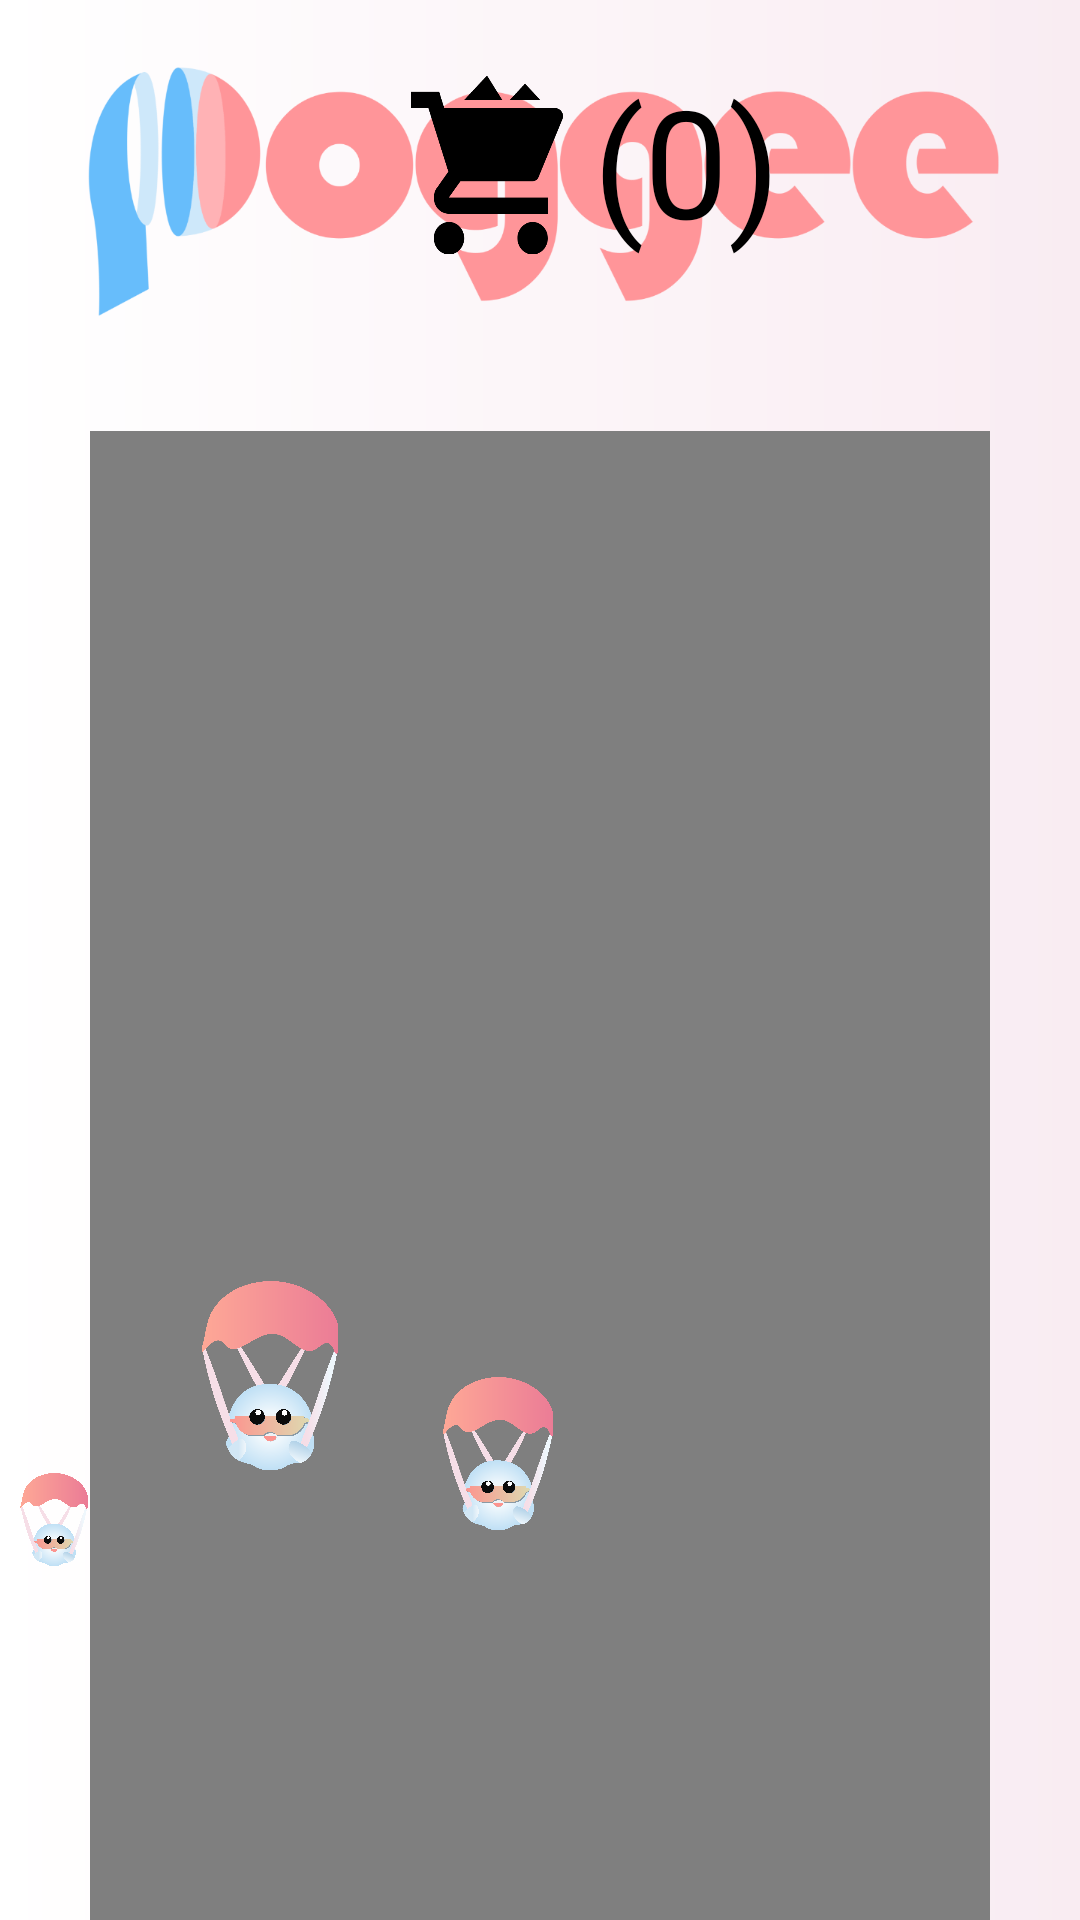

The Android layout XML behind this screen, and the referenced resources:
<!-- AndroidManifest.xml: application theme Theme.AppCompat.Light.NoActionBar -->
<!-- res/layout/fragment_main_menu.xml -->
<?xml version="1.0" encoding="utf-8"?>
<androidx.constraintlayout.widget.ConstraintLayout xmlns:android="http://schemas.android.com/apk/res/android"
    xmlns:app="http://schemas.android.com/apk/res-auto"
    xmlns:tools="http://schemas.android.com/tools"
    android:layout_width="match_parent"
    android:layout_height="match_parent"
    android:background="@drawable/main_menu_background"
    android:paddingTop="@dimen/standard_margin"
    tools:context=".tcn_verifone_MainMenu">

    <ImageView
        android:id="@+id/poggeelogo"
        android:layout_width="wrap_content"
        android:layout_height="wrap_content"
        android:adjustViewBounds="true"
        app:layout_constraintEnd_toEndOf="parent"
        app:layout_constraintStart_toStartOf="parent"
        app:layout_constraintTop_toTopOf="parent"
        app:srcCompat="@drawable/poggeelogo" />


    <LinearLayout
        android:id="@+id/main_menu_cart_layout"
        android:layout_width="wrap_content"
        android:layout_height="wrap_content"
        android:orientation="horizontal"
        app:layout_constraintRight_toRightOf="parent"
        app:layout_constraintTop_toTopOf="parent">

        <ImageView
            android:id="@+id/cart_icon"
            android:layout_width="wrap_content"
            android:layout_height="60dp"
            android:layout_marginTop="5dp"
            android:layout_marginEnd="@dimen/small_margin"
            android:adjustViewBounds="true"
            app:layout_constraintRight_toRightOf="@id/main_menu_cart_items_text"
            app:layout_constraintTop_toTopOf="parent"
            app:srcCompat="@drawable/ic_shopping_cart_black" />

        <TextView
            android:id="@+id/main_menu_cart_items_text"
            android:layout_width="wrap_content"
            android:layout_height="wrap_content"
            android:layout_marginEnd="@dimen/biggest_margin"
            android:text="(0)"
            android:textColor="@color/black"
            android:textSize="50dp"
            app:fontFamily="@font/poppinssemibold"
            app:layout_constraintRight_toRightOf="parent"
            app:layout_constraintTop_toTopOf="parent" />
    </LinearLayout>

    <VideoView
        android:id="@+id/videoPanel"
        android:layout_width="match_parent"
        android:layout_height="525dp"
        android:layout_marginStart="30dp"
        android:layout_marginTop="30dp"
        android:layout_marginEnd="30dp"
        android:adjustViewBounds="true"
        app:layout_constraintEnd_toEndOf="parent"
        app:layout_constraintStart_toStartOf="parent"
        app:layout_constraintTop_toBottomOf="@id/poggeelogo"
        />

    <com.smarteist.autoimageslider.SliderView
        android:visibility="invisible"
        android:id="@+id/imageSlider"
        android:layout_width="match_parent"
        android:layout_height="525dp"
        android:layout_marginStart="30dp"
        android:layout_marginTop="30dp"
        android:layout_marginEnd="30dp"
        android:adjustViewBounds="true"
        app:layout_constraintEnd_toEndOf="parent"
        app:layout_constraintStart_toStartOf="parent"
        app:layout_constraintTop_toBottomOf="@id/poggeelogo"
        app:sliderAnimationDuration="600"
        app:sliderAutoCycleDirection="back_and_forth"
        app:sliderAutoCycleEnabled="true"
        app:sliderIndicatorAnimationDuration="600"
        app:sliderIndicatorGravity="center_horizontal|bottom"
        app:sliderIndicatorMargin="30dp"
        app:sliderIndicatorOrientation="horizontal"
        app:sliderIndicatorPadding="3dp"
        app:sliderIndicatorRadius="2dp"
        app:sliderIndicatorSelectedColor="#5A5A5A"
        app:sliderIndicatorUnselectedColor="#FFF"
        app:sliderScrollTimeInSec="1"
        app:sliderStartAutoCycle="true"
        app:srcCompat="@drawable/videoscreen" />


    <HorizontalScrollView
        android:id="@+id/main_scroll_list"
        android:layout_width="match_parent"
        android:layout_height="0dp"
        android:layout_marginTop="@dimen/big_margin"
        android:scrollbars="none"
        app:layout_constraintBottom_toTopOf="@id/poggeeguy"
        app:layout_constraintEnd_toEndOf="parent"
        app:layout_constraintStart_toStartOf="parent"
        app:layout_constraintTop_toBottomOf="@id/imageSlider">

        <androidx.gridlayout.widget.GridLayout
            android:id="@+id/product_grid_layout"
            android:layout_width="wrap_content"
            android:layout_height="match_parent"
            app:alignmentMode="alignBounds"
            app:orientation="vertical"
            app:rowCount="2">


        </androidx.gridlayout.widget.GridLayout>
    </HorizontalScrollView>

    <ImageView
        android:id="@+id/poggeeguy"
        android:layout_width="0dp"
        android:layout_height="wrap_content"
        android:layout_marginStart="36dp"
        android:layout_marginEnd="16dp"
        android:adjustViewBounds="true"
        android:elevation="8dp"
        android:visibility="invisible"
        app:layout_constraintBottom_toTopOf="@id/guideline_horizontal"
        app:layout_constraintEnd_toEndOf="@id/check_in_button"
        app:layout_constraintStart_toStartOf="@id/check_in_button"
        app:srcCompat="@drawable/poggeeguy" />

    <androidx.cardview.widget.CardView
        android:id="@+id/filter_button"
        android:layout_width="240dp"
        android:layout_height="160dp"
        android:layout_marginEnd="@dimen/big_margin"
        android:layout_marginBottom="60dp"
        android:visibility="invisible"
        app:cardCornerRadius="50dp"
        app:cardElevation="6dp"
        app:layout_constraintBottom_toBottomOf="parent"
        app:layout_constraintEnd_toStartOf="@+id/enter_item_number_button"
        app:layout_constraintHorizontal_bias="0.5"
        app:layout_constraintHorizontal_chainStyle="packed"
        app:layout_constraintStart_toStartOf="parent">

        <ImageView
            android:layout_width="match_parent"
            android:layout_height="match_parent"
            android:background="@drawable/button_pink_background"
            android:padding="@dimen/standard_margin"
            app:srcCompat="@drawable/ic_search_light" />
    </androidx.cardview.widget.CardView>

    <androidx.cardview.widget.CardView
        android:id="@+id/enter_item_number_button"
        android:layout_width="240dp"
        android:layout_height="160dp"
        android:layout_marginStart="@dimen/big_margin"
        android:layout_marginEnd="@dimen/big_margin"
        android:layout_marginBottom="60dp"
        android:visibility="invisible"
        app:cardCornerRadius="50dp"
        app:cardElevation="6dp"
        app:layout_constraintBottom_toBottomOf="parent"
        app:layout_constraintEnd_toStartOf="@+id/check_in_button"
        app:layout_constraintHorizontal_bias="0.5"
        app:layout_constraintStart_toEndOf="@+id/filter_button">

        <ImageView
            android:layout_width="match_parent"
            android:layout_height="match_parent"
            android:background="@drawable/button_light_green_background"
            android:padding="@dimen/standard_margin"
            app:srcCompat="@drawable/ic_shopping_cart" />

    </androidx.cardview.widget.CardView>

    <androidx.cardview.widget.CardView
        android:id="@+id/check_in_button"
        android:layout_width="240dp"
        android:layout_height="160dp"
        android:layout_marginStart="@dimen/big_margin"
        android:layout_marginBottom="60dp"
        android:visibility="invisible"
        app:cardCornerRadius="50dp"
        app:cardElevation="6dp"
        app:layout_constraintBottom_toBottomOf="parent"
        app:layout_constraintEnd_toEndOf="parent"
        app:layout_constraintHorizontal_bias="0.5"
        app:layout_constraintStart_toEndOf="@+id/enter_item_number_button">

        <ImageView
            android:layout_width="match_parent"
            android:layout_height="match_parent"
            android:background="@drawable/button_blue_background"
            android:padding="@dimen/standard_margin"
            app:srcCompat="@drawable/ic_qr_code" />
    </androidx.cardview.widget.CardView>

    <androidx.constraintlayout.widget.Guideline
        android:id="@+id/guideline_horizontal"
        android:layout_width="wrap_content"
        android:layout_height="wrap_content"
        android:orientation="horizontal"
        app:layout_constraintGuide_end="204dp" />

    <ImageView
        android:id="@+id/mointainsBg"
        android:layout_width="wrap_content"
        android:layout_height="wrap_content"
        app:layout_constraintBottom_toBottomOf="parent"
        app:layout_constraintEnd_toEndOf="parent"
        app:layout_constraintStart_toStartOf="parent"
        app:srcCompat="@drawable/mountainsbg1"

        />

    <ImageView
        android:id="@+id/shute1"
        android:layout_width="82dp"
        android:layout_height="63dp"
        android:layout_marginBottom="150dp"
        app:layout_constraintBottom_toBottomOf="@+id/mointainsBg"
        app:layout_constraintEnd_toEndOf="@+id/mointainsBg"
        app:layout_constraintStart_toStartOf="parent"
        app:srcCompat="@drawable/poggeeshut" />

    <ImageView
        android:id="@+id/shute2"
        android:layout_width="54dp"
        android:layout_height="51dp"
        android:layout_marginStart="8dp"
        android:layout_marginTop="32dp"
        app:layout_constraintStart_toEndOf="@+id/shute1"
        app:layout_constraintTop_toTopOf="@+id/shute1"
        app:srcCompat="@drawable/poggeeshut" />

    <ImageView
        android:id="@+id/shute3"
        android:layout_width="30dp"
        android:layout_height="31dp"
        android:layout_marginTop="64dp"
        android:layout_marginEnd="16dp"
        app:layout_constraintEnd_toStartOf="@+id/shute1"
        app:layout_constraintTop_toTopOf="@+id/shute1"
        app:srcCompat="@drawable/poggeeshut" />


    <LinearLayout
        android:layout_width="wrap_content"
        android:layout_height="wrap_content"
        app:layout_constraintBottom_toBottomOf="parent"
        app:layout_constraintEnd_toEndOf="parent">
        >

        <androidx.cardview.widget.CardView
        android:id="@+id/helpButton"
        android:layout_width="160dp"
        android:layout_height="160dp"
        android:layout_marginEnd="32dp"
        android:layout_marginBottom="32dp"
        android:visibility="gone"
        app:cardCornerRadius="10dp"
        app:cardElevation="1dp"

        app:layout_constraintBottom_toBottomOf="parent"
        app:layout_constraintEnd_toEndOf="parent">

        <ImageView
            android:layout_width="match_parent"
            android:layout_height="match_parent"
            android:background="@drawable/button_pink_background"
            android:padding="@dimen/standard_margin" />

        <TextView
            android:layout_width="match_parent"
            android:layout_height="match_parent"
            android:textColor="@color/white"
            android:textSize="100sp"
            android:elevation="2dp"
            android:text="@string/question_sign"
            android:layout_gravity="center_vertical"
            android:gravity="center"
            />

    </androidx.cardview.widget.CardView>
    </LinearLayout>
</androidx.constraintlayout.widget.ConstraintLayout>
<!-- resources referenced by this layout -->
<resources>
  <color name="black">#000000</color>
  <color name="white">#FFFFFF</color>
  <dimen name="big_margin">30dp</dimen>
  <dimen name="biggest_margin">100dp</dimen>
  <dimen name="small_margin">10dp</dimen>
  <dimen name="standard_margin">20dp</dimen>
  <!-- drawable button_blue_background (drawable) -->
  <?xml version="1.0" encoding="utf-8"?>
  <shape xmlns:android="http://schemas.android.com/apk/res/android"
      android:shape="rectangle">
      <corners android:radius="50dp" />
      <solid android:color="@color/blue" />
  </shape>
  <!-- drawable button_light_green_background (drawable) -->
  <?xml version="1.0" encoding="utf-8"?>
  <shape xmlns:android="http://schemas.android.com/apk/res/android"
      android:shape="rectangle">
      <corners android:radius="50dp" />
      <solid android:color="@color/lightGreen" />
  </shape>
  <!-- drawable button_pink_background (drawable) -->
  <?xml version="1.0" encoding="utf-8"?>
  <shape xmlns:android="http://schemas.android.com/apk/res/android"
      android:shape="rectangle">
      <corners android:radius="50dp" />
      <solid android:color="@color/darkPink" />
  </shape>
  <!-- drawable ic_search_light (drawable) -->
  <vector xmlns:android="http://schemas.android.com/apk/res/android"
      android:width="111dp"
      android:height="111dp"
      android:viewportWidth="111"
      android:viewportHeight="111">
    <path
        android:pathData="M73.771,67.793 L97.762,91.784a4.227,4.227 0,0 1,-5.978 5.978L67.793,73.771s-14.764,8.32 -23.747,8.32a38.042,38.042 0,1 1,29.726 -14.3ZM44.045,73.636A29.591,29.591 0,1 0,14.455 44.045,29.591 29.591,0 0,0 44.045,73.636Z"
        android:fillColor="#f1f6fa"/>
  </vector>
  <!-- drawable ic_shopping_cart_black (drawable) -->
  <vector xmlns:android="http://schemas.android.com/apk/res/android"
      android:width="86.33dp"
      android:height="101.653dp"
      android:viewportWidth="86.33"
      android:viewportHeight="101.653">
    <path
        android:fillColor="#FF000000"
        android:pathData="M43.177,0 L30.224,13.862L51.812,13.862ZM64.765,4.621 L56.13,13.862L73.4,13.862ZM0,9.241v9.241h9.85l11.334,36.1 -6.477,9.241h-0.135a10.2,10.2 0,0 0,-0.675 9.819,8.663 8.663,0 0,0 7.691,4.909h56.13L77.718,69.309L21.588,69.309c0.017,-0.018 -0.051,-0.072 0,-0.144l6.477,-9.1L68.678,60.065a3.814,3.814 0,0 0,3.913 -2.743L85.949,24.98a4.574,4.574 0,0 0,-3.913 -6.5L18.89,18.48L17,12.418l-0.944,-3.177ZM21.588,83.17c-4.773,0 -8.635,4.133 -8.635,9.241s3.862,9.241 8.635,9.241 8.635,-4.133 8.635,-9.241S26.361,83.17 21.588,83.17ZM69.082,83.17c-4.773,0 -8.635,4.133 -8.635,9.241s3.862,9.241 8.635,9.241 8.635,-4.133 8.635,-9.241S73.856,83.17 69.083,83.17Z"/>
  </vector>
  <!-- drawable main_menu_background (drawable) -->
  <?xml version="1.0" encoding="utf-8"?>
  <shape xmlns:android="http://schemas.android.com/apk/res/android"
      android:shape="rectangle">
      <gradient android:startColor="@color/white"
          android:endColor="@color/lightPink"/>
  </shape>
  <string name="question_sign">Problems?</string>
  <color name="blue">#CCEEFA</color>
  <color name="lightGreen">#D0E4BF</color>
  <color name="darkPink">#FF9797</color>
  <color name="lightPink">#F9ECF2</color>
</resources>
